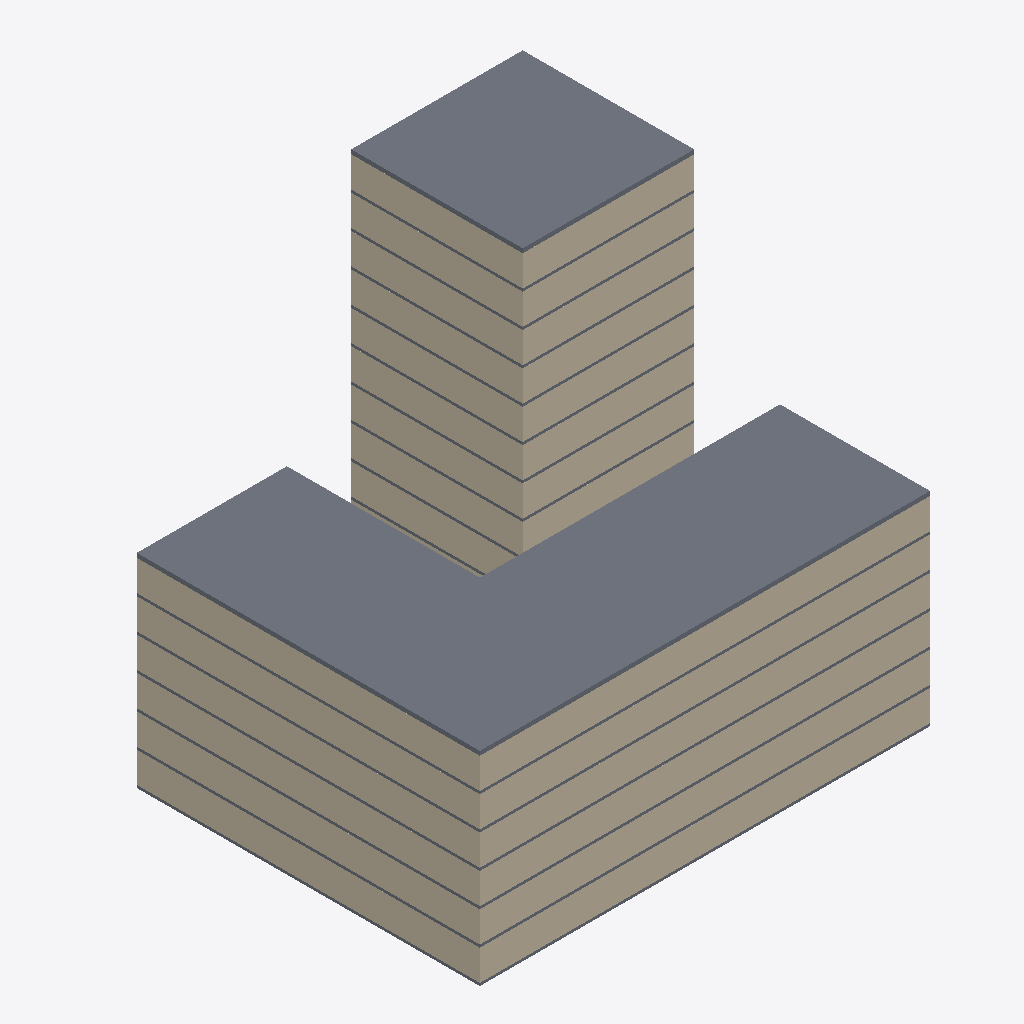
Isometric view of an IFC building model (IFC-SPF (STEP), schema IFC4, length unit metre), seen from the south-west, elements coloured by IFC class: 46 walls (beige), 17 slabs (grey).
Extent 42.0 m × 36.0 m × 37.6 m (x, y, z). Storeys (18): Plot RDC at 0.00 m; Tour RDC at 0.00 m; Plot R+1 at 3.10 m; Tour R+1 at 3.10 m; Plot R+2 at 6.20 m; Tour R+2 at 6.20 m; Plot R+3 at 9.30 m; Tour R+3 at 9.30 m; Plot R+4 at 12.40 m; Tour R+4 at 12.40 m; Plot R+5 at 15.50 m; Tour R+5 at 15.50 m; Tour R+6 at 18.60 m; Tour R+7 at 21.70 m; Tour R+8 at 24.80 m; Tour R+9 at 27.90 m. Elements (104): 84 IfcWall, 20 IfcSlab.

HEADER;
FILE_DESCRIPTION(('ViewDefinition[DesignTransferView]'),'2;1');
FILE_NAME('/dev/null','2026-09-25T19:43:51+00:00',(''),(''),'IfcOpenShell 0.8.5','IfcOpenShell 0.8.5','Nobody');
FILE_SCHEMA(('IFC4'));
ENDSEC;
DATA;
#1=IFCPROJECT('2kgIdPix91YhMMOhwHHEPt',$,'Projet de démonstration (fictif)',$,$,$,$,(#10),#5);
#14=IFCSITE('3yNQJY6mHD7Pxdj6dPiVGK',$,'Parcelle de démonstration',$,$,$,$,$,$,$,$,$,$,$);
#15=IFCBUILDING('1IMVYIudP6zvvfMc9vSanF',$,'Îlot démonstrateur',$,$,$,$,$,$,$,$,$);
#30=IFCBUILDINGSTOREY('3oFCMSblPDUveY8u89N0Sq',$,'Plot RDC',$,$,$,$,$,$,0.0);
#197=IFCBUILDINGSTOREY('12eJN3Em53aQbTiFOlZjNX',$,'Plot R+1',$,$,$,$,$,$,3.1);
#363=IFCBUILDINGSTOREY('0FEfqNtI90MvxjUbDpWX0s',$,'Plot R+2',$,$,$,$,$,$,6.2);
#529=IFCBUILDINGSTOREY('0a$1xivAn4M88Kq54$$dlS',$,'Plot R+3',$,$,$,$,$,$,9.3);
#695=IFCBUILDINGSTOREY('3zoAuzGif04gESmZnSHsNQ',$,'Plot R+4',$,$,$,$,$,$,12.4);
#861=IFCBUILDINGSTOREY('02RO3zLPn8kRFmACjfz6hK',$,'Plot R+5',$,$,$,$,$,$,15.5);
#1046=IFCBUILDINGSTOREY('1a2cG7MOr1tgsuOMOyNIWU',$,'Tour RDC',$,$,$,$,$,$,0.0);
#1166=IFCBUILDINGSTOREY('1Wh4hXeBb3keXyxPi6KdUv',$,'Tour R+1',$,$,$,$,$,$,3.1);
#1286=IFCBUILDINGSTOREY('0uIs$9Edz7dxOnEu4mswKD',$,'Tour R+2',$,$,$,$,$,$,6.2);
#1406=IFCBUILDINGSTOREY('2ZDKk09EH9IhF2iUOzi8g$',$,'Tour R+3',$,$,$,$,$,$,9.3);
#1526=IFCBUILDINGSTOREY('08N9is$krCqfZPFNK8kQ9I',$,'Tour R+4',$,$,$,$,$,$,12.4);
#1646=IFCBUILDINGSTOREY('1UKgY7FpL699rsmdAIZsYA',$,'Tour R+5',$,$,$,$,$,$,15.5);
#1766=IFCBUILDINGSTOREY('0SDOshhcf5lh6kEex4ncIp',$,'Tour R+6',$,$,$,$,$,$,18.6);
#1886=IFCBUILDINGSTOREY('11ZFsWtqz9BvSwcjb2lRNe',$,'Tour R+7',$,$,$,$,$,$,21.7);
#2006=IFCBUILDINGSTOREY('0NcTjVVIL4ofvGAZhLT2Xm',$,'Tour R+8',$,$,$,$,$,$,24.8);
#2126=IFCBUILDINGSTOREY('3g3wf0TQH4Bvy8jVR0fbZs',$,'Tour R+9',$,$,$,$,$,$,27.900000000000002);
#2246=IFCBUILDINGSTOREY('3eMPYdbsfAPxyLYGYbIjTN',$,'Tour R+10',$,$,$,$,$,$,31.0);
#2366=IFCBUILDINGSTOREY('0WT9b3gznBCx8orWRaPknF',$,'Tour R+11',$,$,$,$,$,$,34.1);
#1027=IFCSLAB('39t9GhbTD3evZJqnmy9QPh',$,'Toiture',$,$,#1045,#1034,$,$);
#2486=IFCSLAB('135u5RRO12_hKH3vJw0hfG',$,'Toiture',$,$,#2504,#2493,$,$);
#52=IFCWALL('30WxhGCBfAdujEQfeYXTlR',$,'Mur',$,$,#74,#63,$,$);
#550=IFCWALL('3JjNxyTrXCkuClDhq1QX7U',$,'Mur',$,$,#572,#561,$,$);
#218=IFCWALL('3hVaJWyKr7HRCSCnCBy7Ck',$,'Mur',$,$,#240,#229,$,$);
#716=IFCWALL('2BwMiowcP2v93ysKlB8xl$',$,'Mur',$,$,#738,#727,$,$);
#384=IFCWALL('01cSDzsET7Jwztw0pqWxMh',$,'Mur',$,$,#406,#395,$,$);
#882=IFCWALL('0q8entehr1FfVK4N$H7Onb',$,'Mur',$,$,#904,#893,$,$);
#997=IFCWALL('1$861YUJvF4erP_0pBTndy',$,'Mur',$,$,#1019,#1008,$,$);
#665=IFCWALL('1gHc6DsxP5GA9R53awslKY',$,'Mur',$,$,#687,#676,$,$);
#831=IFCWALL('2fIN_c7aP29POvSf3tI7Ws',$,'Mur',$,$,#853,#842,$,$);
#499=IFCWALL('2Qb7q_K0HDHAyyKi9imzmx',$,'Mur',$,$,#521,#510,$,$);
#333=IFCWALL('0U9cUnVsfB7OKLCY9MlDjK',$,'Mur',$,$,#355,#344,$,$);
#167=IFCWALL('28NBnW6TDEHOmojYZyXyCd',$,'Mur',$,$,#189,#178,$,$);
#2147=IFCWALL('3K2fuiYufEOvfNk4qk$VzL',$,'Mur',$,$,#2169,#2158,$,$);
#1667=IFCWALL('1gGscHt6j8vRT$NnhSOhRu',$,'Mur',$,$,#1689,#1678,$,$);
#2387=IFCWALL('0c9DqJ2tv9AALddgFU9Doi',$,'Mur',$,$,#2409,#2398,$,$);
#1907=IFCWALL('2ceYXI_hH6$vvHSNwyPwgU',$,'Mur',$,$,#1929,#1918,$,$);
#2027=IFCWALL('1RXj7OLvP5ohugRhuPhXIA',$,'Mur',$,$,#2049,#2038,$,$);
#1787=IFCWALL('2NQ6BDFqfDqQQN5zOfrSNf',$,'Mur',$,$,#1809,#1798,$,$);
#2267=IFCWALL('1dPt5GgYH7jgbnSJjWUaPG',$,'Mur',$,$,#2289,#2278,$,$);
#2336=IFCWALL('3ueQoiwozE7RHzE_s8LWat',$,'Mur',$,$,#2358,#2347,$,$);
#2096=IFCWALL('0XJVqrHHD2CgKeszKyebW0',$,'Mur',$,$,#2118,#2107,$,$);
#1736=IFCWALL('0u5DjfLaT2nR3Gtjft2Ivo',$,'Mur',$,$,#1758,#1747,$,$);
#2216=IFCWALL('0gtNRfdLP0zfsY4jTimDo0',$,'Mur',$,$,#2238,#2227,$,$);
#2456=IFCWALL('20wHEp1iT3TgngViJSI4g6',$,'Mur',$,$,#2478,#2467,$,$);
#1856=IFCWALL('1cxzRu5cL0DAU7j4ueNXV4',$,'Mur',$,$,#1878,#1867,$,$);
#1976=IFCWALL('3EfuMD6D9EfQDY0KFXZTZ_',$,'Mur',$,$,#1998,#1987,$,$);
#1616=IFCWALL('1lSxMRakr9uPLZ50flBhqa',$,'Mur',$,$,#1638,#1627,$,$);
#1547=IFCWALL('2JCWydY8zDDPctyp2r1hHT',$,'Mur',$,$,#1569,#1558,$,$);
#1496=IFCWALL('2bilhj5NXFIulLnaDCgUnq',$,'Mur',$,$,#1518,#1507,$,$);
#32=IFCSLAB('3J1Hhsnvr3hBem9kQqzgz5',$,'Dalle',$,$,#51,#39,$,$);
#364=IFCSLAB('1bkiwXFjT70AfTFEEv98uD',$,'Dalle',$,$,#383,#371,$,$);
#530=IFCSLAB('1nLsXnMf91pxQZX42LIleo',$,'Dalle',$,$,#549,#537,$,$);
#862=IFCSLAB('1vwc6KA2P75wNbKQtXG5Yh',$,'Dalle',$,$,#881,#869,$,$);
#198=IFCSLAB('1rLiUbKx14zvaYEzoQITlk',$,'Dalle',$,$,#217,#205,$,$);
#696=IFCSLAB('2Xz6Z1JRH2sfBWRtOS7WQL',$,'Dalle',$,$,#715,#703,$,$);
#2007=IFCSLAB('2g1yI$Q_H2LxmwCGuzdaN2',$,'Dalle',$,$,#2026,#2014,$,$);
#1767=IFCSLAB('04k9qFK_L1L9Tbso43PC$i',$,'Dalle',$,$,#1786,#1774,$,$);
#2247=IFCSLAB('1lXQi3n1z5yRT1lB$ogLVS',$,'Dalle',$,$,#2266,#2254,$,$);
#2367=IFCSLAB('3trXw8mInFwR_opdOX6Erg',$,'Dalle',$,$,#2386,#2374,$,$);
#1887=IFCSLAB('13nC399QPAYudllPF9ItA$',$,'Dalle',$,$,#1906,#1894,$,$);
#2127=IFCSLAB('3LrEJ3Y5D3TBj5lVNXPeTV',$,'Dalle',$,$,#2146,#2134,$,$);
#1647=IFCSLAB('0WOXArNPn47eOmZ7bFz1c2',$,'Dalle',$,$,#1666,#1654,$,$);
#1527=IFCSLAB('2YNLAbyan8Ev7t7JkGA31N',$,'Dalle',$,$,#1546,#1534,$,$);
#1376=IFCWALL('3E1GE3lO15l9pn5_yzmQIJ',$,'Mur',$,$,#1398,#1387,$,$);
#1407=IFCSLAB('0tnvVKSwr6OfDknD3fRsx1',$,'Dalle',$,$,#1426,#1414,$,$);
#905=IFCWALL('1gAyD2_Bf4$vrtVP5mWSxC',$,'Mur',$,$,#927,#916,$,$);
#407=IFCWALL('1e9ft122z8vvQJ_GyJ9dPb',$,'Mur',$,$,#429,#418,$,$);
#573=IFCWALL('1KN4OaD751yByLc1xueYIA',$,'Mur',$,$,#595,#584,$,$);
#739=IFCWALL('0GWj39IDX3QeRGQIzcvHgG',$,'Mur',$,$,#761,#750,$,$);
#241=IFCWALL('0VLnx7T1rC39Gzwwqg2ixz',$,'Mur',$,$,#263,#252,$,$);
#75=IFCWALL('1va64nSGbAKfOu6sQ9wqw4',$,'Mur',$,$,#97,#86,$,$);
#1593=IFCWALL('1c1DRjWrjDhhCq8a_jdpxS',$,'Mur',$,$,#1615,#1604,$,$);
#1473=IFCWALL('3xmWcng51CvQrp9Zw6Lasw',$,'Mur',$,$,#1495,#1484,$,$);
#144=IFCWALL('0t87968rP2cRV9UCyxSo4$',$,'Mur',$,$,#166,#155,$,$);
#1833=IFCWALL('1xAzTx0In3XRa9_hWJCXPI',$,'Mur',$,$,#1855,#1844,$,$);
#1953=IFCWALL('0EEluDflrBw9GvweqaTu1_',$,'Mur',$,$,#1975,#1964,$,$);
#310=IFCWALL('23Ii5oj0T8xwgi8ynpaKw2',$,'Mur',$,$,#332,#321,$,$);
#1570=IFCWALL('0GF5mttPb70BNh2pnzCvKq',$,'Mur',$,$,#1592,#1581,$,$);
#2433=IFCWALL('0$pdFPjO992eosQPOv4nq_',$,'Mur',$,$,#2455,#2444,$,$);
#476=IFCWALL('0LScZKR0bBd8E3$NsBSKAM',$,'Mur',$,$,#498,#487,$,$);
#2193=IFCWALL('2XdaGXO$H1f92EAZkTKaae',$,'Mur',$,$,#2215,#2204,$,$);
ENDSEC;
